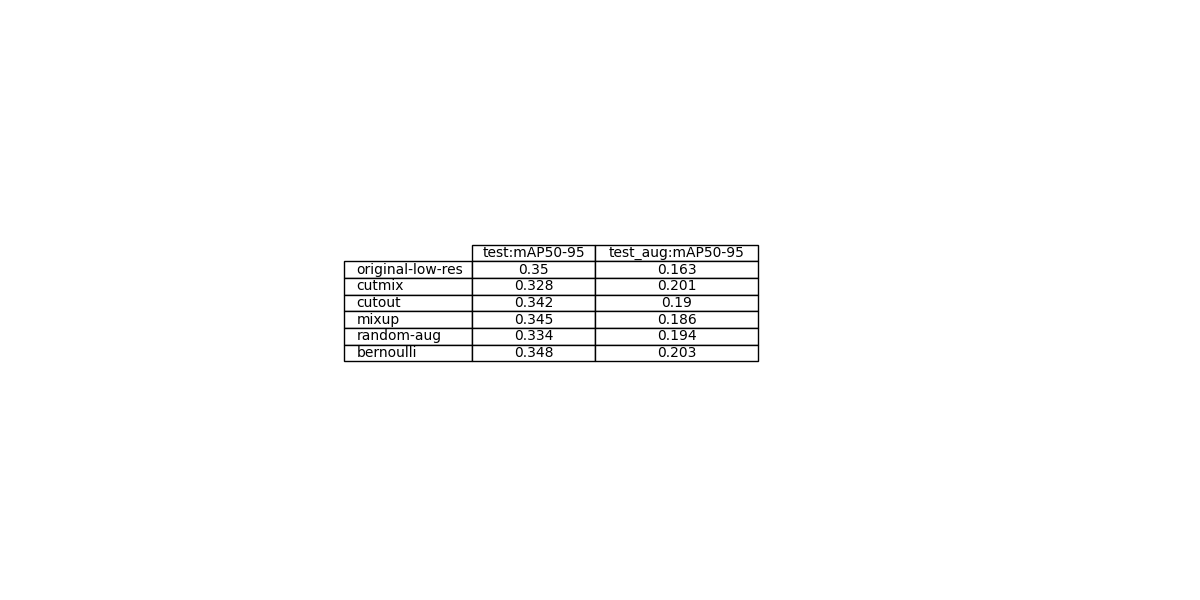

The table this chart was drawn from, first rows:
, test:mAP50-95, test_aug:mAP50-95
original-low-res, 0.35, 0.163
cutmix, 0.328, 0.201
cutout, 0.342, 0.19
mixup, 0.345, 0.186
random-aug, 0.334, 0.194
bernoulli, 0.348, 0.203
